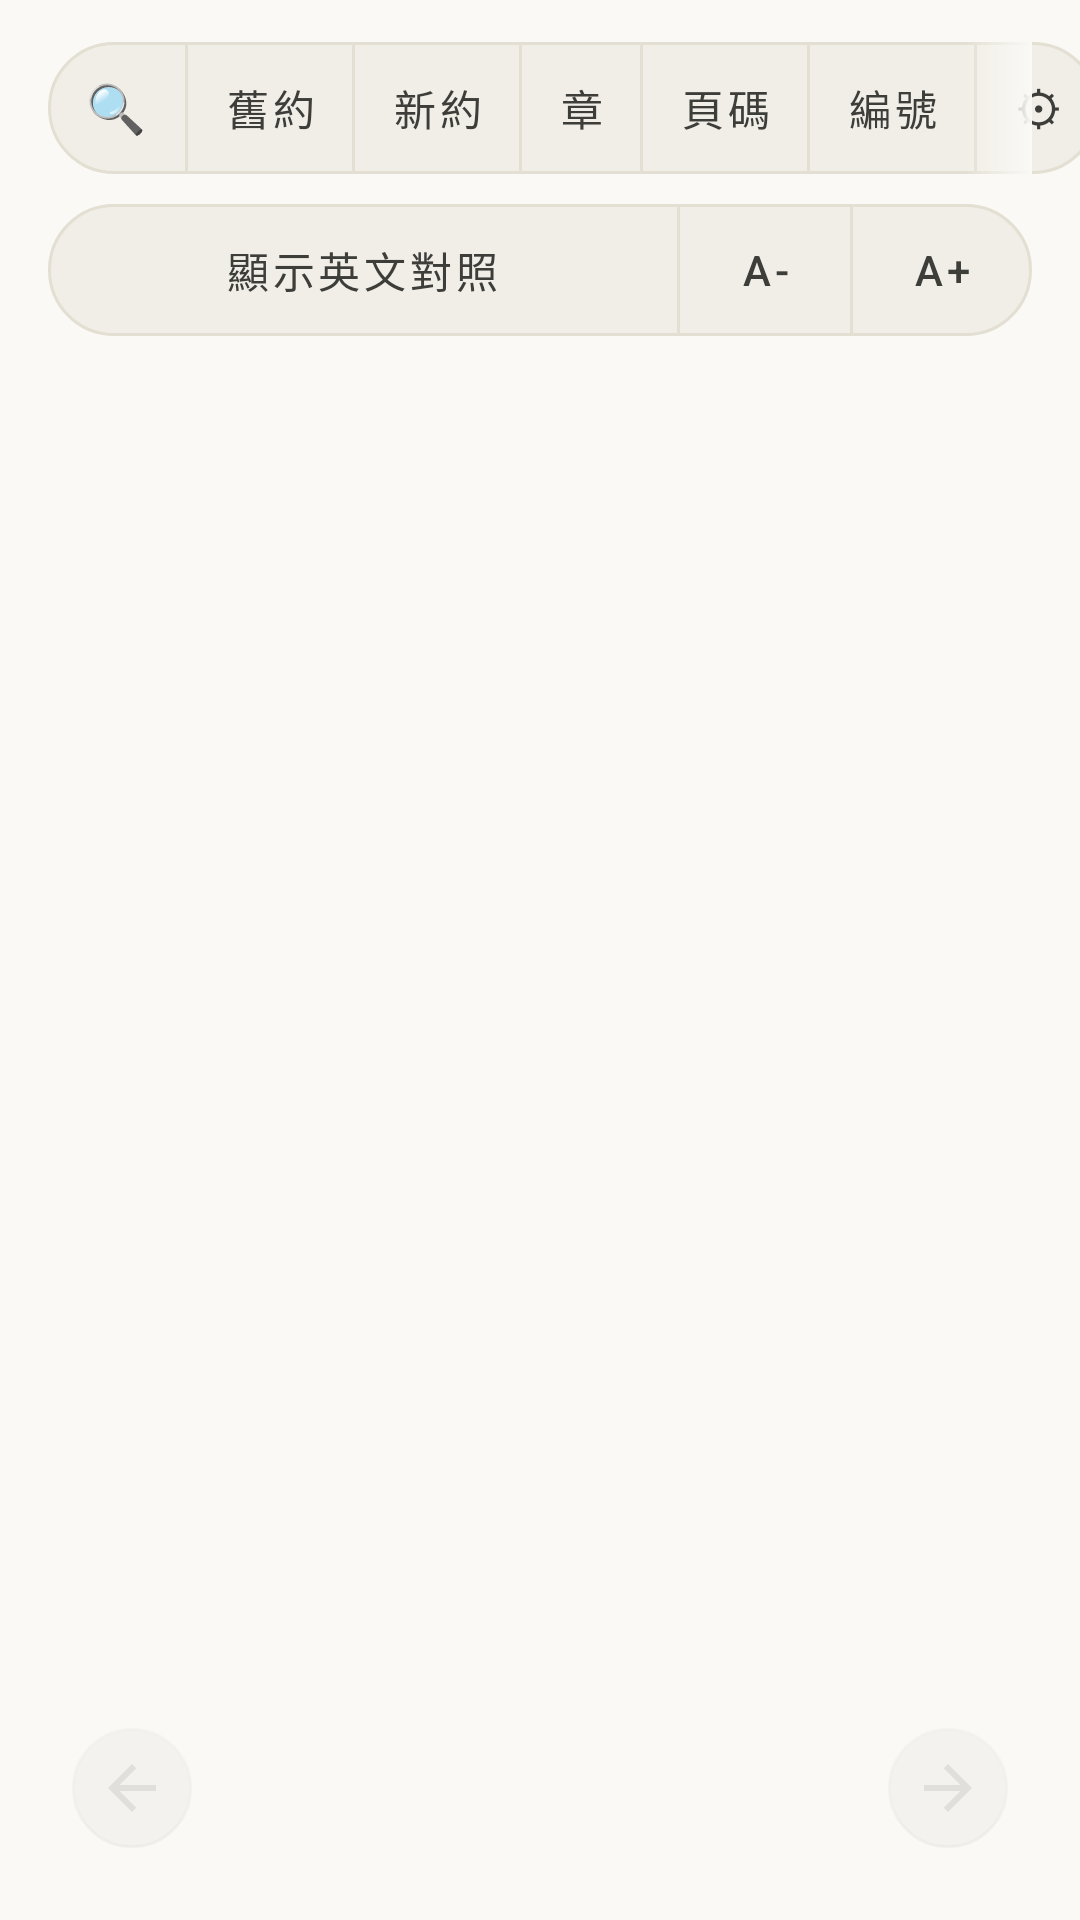

Produce the Android XML layout that renders to this screen, including the resource entries it uses.
<!-- AndroidManifest.xml: application theme Theme.BibleApp -->
<!-- res/layout/activity_verse_reader.xml -->
<?xml version="1.0" encoding="utf-8"?>
<LinearLayout xmlns:android="http://schemas.android.com/apk/res/android"
    xmlns:app="http://schemas.android.com/apk/res-auto"
    android:orientation="vertical"
    android:layout_width="match_parent"
    android:layout_height="match_parent"
    android:background="@color/background_primary">

    
    <HorizontalScrollView
        android:layout_width="match_parent"
        android:layout_height="wrap_content"
        android:paddingStart="16dp"
        android:paddingEnd="16dp"
        android:paddingTop="14dp"
        android:clipToPadding="false"
        android:requiresFadingEdge="horizontal"
        android:fadingEdgeLength="24dp"
        android:scrollbars="none">

        <LinearLayout
            android:orientation="horizontal"
            android:layout_width="wrap_content"
            android:layout_height="wrap_content"
            android:background="@drawable/bg_toolbar_segmented"
            android:divider="@drawable/divider_toolbar_segment"
            android:showDividers="middle"
            android:gravity="center_vertical">

            <Button
                android:id="@+id/btnOpenSearch"
                style="?attr/borderlessButtonStyle"
                android:layout_width="wrap_content"
                android:layout_height="44dp"
                android:minWidth="0dp"
                android:paddingStart="12dp"
                android:paddingEnd="12dp"
                android:textSize="16sp"
                android:textColor="@color/text_primary"
                android:contentDescription="@string/action_search"
                android:text="@string/icon_search" />

            <Button
                android:id="@+id/btnOldTestament"
                style="?attr/borderlessButtonStyle"
                android:layout_width="wrap_content"
                android:layout_height="44dp"
                android:minWidth="0dp"
                android:paddingStart="12dp"
                android:paddingEnd="12dp"
                android:textAllCaps="false"
                android:textColor="@color/text_primary"
                android:contentDescription="@string/old_testament_full"
                android:text="@string/old_testament" />

            <Button
                android:id="@+id/btnNewTestament"
                style="?attr/borderlessButtonStyle"
                android:layout_width="wrap_content"
                android:layout_height="44dp"
                android:minWidth="0dp"
                android:paddingStart="12dp"
                android:paddingEnd="12dp"
                android:textAllCaps="false"
                android:textColor="@color/text_primary"
                android:contentDescription="@string/new_testament_full"
                android:text="@string/new_testament" />

            <Button
                android:id="@+id/btnChapterPicker"
                style="?attr/borderlessButtonStyle"
                android:layout_width="wrap_content"
                android:layout_height="44dp"
                android:minWidth="0dp"
                android:paddingStart="12dp"
                android:paddingEnd="12dp"
                android:textAllCaps="false"
                android:textColor="@color/text_primary"
                android:text="@string/chapter_picker" />

            
            <Button
                android:id="@+id/btnPageJump"
                style="?attr/borderlessButtonStyle"
                android:layout_width="wrap_content"
                android:layout_height="44dp"
                android:minWidth="0dp"
                android:paddingStart="12dp"
                android:paddingEnd="12dp"
                android:textAllCaps="false"
                android:textColor="@color/text_primary"
                android:contentDescription="@string/jump_page_title"
                android:text="@string/jump_page_button" />

            <Button
                android:id="@+id/btnBookNumberJump"
                style="?attr/borderlessButtonStyle"
                android:layout_width="wrap_content"
                android:layout_height="44dp"
                android:minWidth="0dp"
                android:paddingStart="12dp"
                android:paddingEnd="12dp"
                android:textAllCaps="false"
                android:textColor="@color/text_primary"
                android:contentDescription="@string/jump_book_title"
                android:text="@string/jump_book_button" />

            <Button
                android:id="@+id/btnThemeSettings"
                style="?attr/borderlessButtonStyle"
                android:layout_width="wrap_content"
                android:layout_height="44dp"
                android:minWidth="0dp"
                android:paddingStart="12dp"
                android:paddingEnd="12dp"
                android:textSize="16sp"
                android:textColor="@color/text_primary"
                android:contentDescription="@string/appearance_settings"
                android:text="@string/icon_settings" />

        </LinearLayout>

    </HorizontalScrollView>

    
    <LinearLayout
        android:orientation="horizontal"
        android:layout_width="match_parent"
        android:layout_height="wrap_content"
        android:layout_marginStart="16dp"
        android:layout_marginEnd="16dp"
        android:layout_marginTop="10dp"
        android:background="@drawable/bg_toolbar_segmented"
        android:divider="@drawable/divider_toolbar_segment"
        android:showDividers="middle"
        android:gravity="center_vertical">

        <Button
            android:id="@+id/btnToggleParallel"
            style="?attr/borderlessButtonStyle"
            android:layout_width="0dp"
            android:layout_height="44dp"
            android:layout_weight="1"
            android:minWidth="0dp"
            android:textAllCaps="false"
            android:textColor="@color/text_primary"
            android:text="@string/toggle_parallel_show" />

        <Button
            android:id="@+id/btnDecreaseFont"
            style="?attr/borderlessButtonStyle"
            android:layout_width="wrap_content"
            android:layout_height="44dp"
            android:minWidth="0dp"
            android:paddingStart="20dp"
            android:paddingEnd="20dp"
            android:textColor="@color/text_primary"
            android:contentDescription="@string/cd_decrease_font"
            android:text="@string/icon_font_decrease" />

        <Button
            android:id="@+id/btnIncreaseFont"
            style="?attr/borderlessButtonStyle"
            android:layout_width="wrap_content"
            android:layout_height="44dp"
            android:minWidth="0dp"
            android:paddingStart="20dp"
            android:paddingEnd="20dp"
            android:textColor="@color/text_primary"
            android:contentDescription="@string/cd_increase_font"
            android:text="@string/icon_font_increase" />

    </LinearLayout>

    
    <TextView
        android:id="@+id/textCurrentLocation"
        android:fontFamily="@font/noto_serif_tc_family"
        android:layout_width="match_parent"
        android:layout_height="wrap_content"
        android:gravity="center"
        android:paddingStart="24dp"
        android:paddingEnd="24dp"
        android:paddingTop="24dp"
        android:paddingBottom="18dp"
        android:textColor="@color/text_primary"
        android:textSize="21sp"
        android:textStyle="bold"
        android:text="" />

    
    <FrameLayout
        android:layout_width="match_parent"
        android:layout_height="0dp"
        android:layout_weight="1">

        
        <androidx.recyclerview.widget.RecyclerView
            android:id="@+id/recyclerVerses"
            android:layout_width="match_parent"
            android:layout_height="match_parent"
            android:clipToPadding="false"
            android:paddingBottom="88dp" />

        
        <TextView
            android:id="@+id/textChapterEmpty"
            android:layout_width="wrap_content"
            android:layout_height="wrap_content"
            android:layout_gravity="center"
            android:padding="24dp"
            android:gravity="center"
            android:textColor="@color/text_secondary"
            android:textSize="16sp"
            android:visibility="gone"
            android:text="@string/chapter_not_found" />

        
        <LinearLayout
            android:id="@+id/layoutCopyBar"
            android:orientation="horizontal"
            android:layout_width="wrap_content"
            android:layout_height="wrap_content"
            android:layout_gravity="bottom|center_horizontal"
            android:layout_marginBottom="20dp"
            android:background="@drawable/bg_toolbar_segmented"
            android:elevation="6dp"
            android:gravity="center_vertical"
            android:visibility="gone">

            <Button
                android:id="@+id/btnCopyVerse"
                style="?attr/borderlessButtonStyle"
                android:layout_width="wrap_content"
                android:layout_height="44dp"
                android:minWidth="0dp"
                android:paddingStart="20dp"
                android:paddingEnd="20dp"
                android:textAllCaps="false"
                android:textColor="@color/text_primary"
                android:contentDescription="@string/cd_copy_verse"
                android:text="@string/action_copy_verse" />

        </LinearLayout>

        
        <com.google.android.material.floatingactionbutton.FloatingActionButton
            android:id="@+id/fabPreviousChapter"
            android:layout_width="wrap_content"
            android:layout_height="wrap_content"
            android:layout_gravity="bottom|start"
            android:layout_margin="20dp"
            android:alpha="0.3"
            android:enabled="false"
            android:contentDescription="@string/cd_previous_chapter"
            app:fabSize="mini"
            app:srcCompat="@drawable/ic_chapter_previous" />

        <com.google.android.material.floatingactionbutton.FloatingActionButton
            android:id="@+id/fabNextChapter"
            android:layout_width="wrap_content"
            android:layout_height="wrap_content"
            android:layout_gravity="bottom|end"
            android:layout_margin="20dp"
            android:alpha="0.3"
            android:enabled="false"
            android:contentDescription="@string/cd_next_chapter"
            app:fabSize="mini"
            app:srcCompat="@drawable/ic_chapter_next" />

    </FrameLayout>

</LinearLayout>
<!-- resources referenced by this layout -->
<resources>
  <color name="background_primary">#FAF9F5</color>
  <color name="text_primary">#3D3D3A</color>
  <color name="text_secondary">#6B6B63</color>
  <!-- drawable bg_toolbar_segmented (drawable) -->
  <?xml version="1.0" encoding="utf-8"?>
  <shape xmlns:android="http://schemas.android.com/apk/res/android"
      android:shape="rectangle">
  
      <solid android:color="@color/background_surface" />
      <stroke
          android:width="1dp"
          android:color="@color/divider" />
      <corners android:radius="22dp" />
  
  </shape>
  <!-- drawable divider_toolbar_segment (drawable) -->
  <?xml version="1.0" encoding="utf-8"?>
  <shape xmlns:android="http://schemas.android.com/apk/res/android"
      android:shape="rectangle">
  
      <size android:width="1dp" />
      <solid android:color="@color/divider" />
  
  </shape>
  <!-- drawable ic_chapter_next (drawable) -->
  <?xml version="1.0" encoding="utf-8"?>
  <vector xmlns:android="http://schemas.android.com/apk/res/android"
      android:width="24dp"
      android:height="24dp"
      android:viewportWidth="24"
      android:viewportHeight="24">
  
      <path
          android:fillColor="@android:color/white"
          android:pathData="M12,4l-1.41,1.41L16.17,11H4v2h12.17l-5.58,5.59L12,20l8,-8z" />
  
  </vector>
  <!-- drawable ic_chapter_previous (drawable) -->
  <?xml version="1.0" encoding="utf-8"?>
  <vector xmlns:android="http://schemas.android.com/apk/res/android"
      android:width="24dp"
      android:height="24dp"
      android:viewportWidth="24"
      android:viewportHeight="24">
  
      <path
          android:fillColor="@android:color/white"
          android:pathData="M20,11H7.83l5.59,-5.59L12,4l-8,8 8,8 1.41,-1.41L7.83,13H20v-2z" />
  
  </vector>
  <string name="action_copy_verse">複製這節</string>
  <string name="action_search">搜尋</string>
  <string name="appearance_settings">外觀設定</string>
  <string name="cd_copy_verse">複製這節經文</string>
  <string name="cd_decrease_font">縮小字級</string>
  <string name="cd_increase_font">放大字級</string>
  <string name="cd_next_chapter">下一章</string>
  <string name="cd_previous_chapter">上一章</string>
  <string name="chapter_not_found">找不到這個章節</string>
  <string name="chapter_picker">章</string>
  <string name="icon_font_decrease" translatable="false">A-</string>
  <string name="icon_font_increase" translatable="false">A+</string>
  <string name="icon_search" translatable="false">🔍</string>
  <string name="icon_settings" translatable="false">⚙</string>
  <string name="jump_book_button">編號</string>
  <string name="jump_book_title">書卷編號跳轉</string>
  <string name="jump_page_button">頁碼</string>
  <string name="jump_page_title">頁碼跳轉</string>
  <string name="new_testament">新約</string>
  <string name="new_testament_full">新約</string>
  <string name="old_testament">舊約</string>
  <string name="old_testament_full">舊約</string>
  <string name="toggle_parallel_show">顯示英文對照</string>
  <color name="background_surface">#F0EEE6</color>
  <color name="divider">#E3DFD3</color>
  <color name="accent">#A85C32</color>
  <color name="accent_variant">#8A4726</color>
  <color name="on_accent">#FFFFFF</color>
  <style name="ShapeAppearance.BibleApp.Small" parent="ShapeAppearance.MaterialComponents.SmallComponent">
          <item name="cornerFamily">rounded</item>
          <item name="cornerSize">14dp</item>
      </style>
  <style name="ShapeAppearance.BibleApp.Medium" parent="ShapeAppearance.MaterialComponents.MediumComponent">
          <item name="cornerFamily">rounded</item>
          <item name="cornerSize">18dp</item>
      </style>
  <style name="ShapeAppearance.BibleApp.Large" parent="ShapeAppearance.MaterialComponents.LargeComponent">
          <item name="cornerFamily">rounded</item>
          <item name="cornerSize">24dp</item>
      </style>
</resources>
